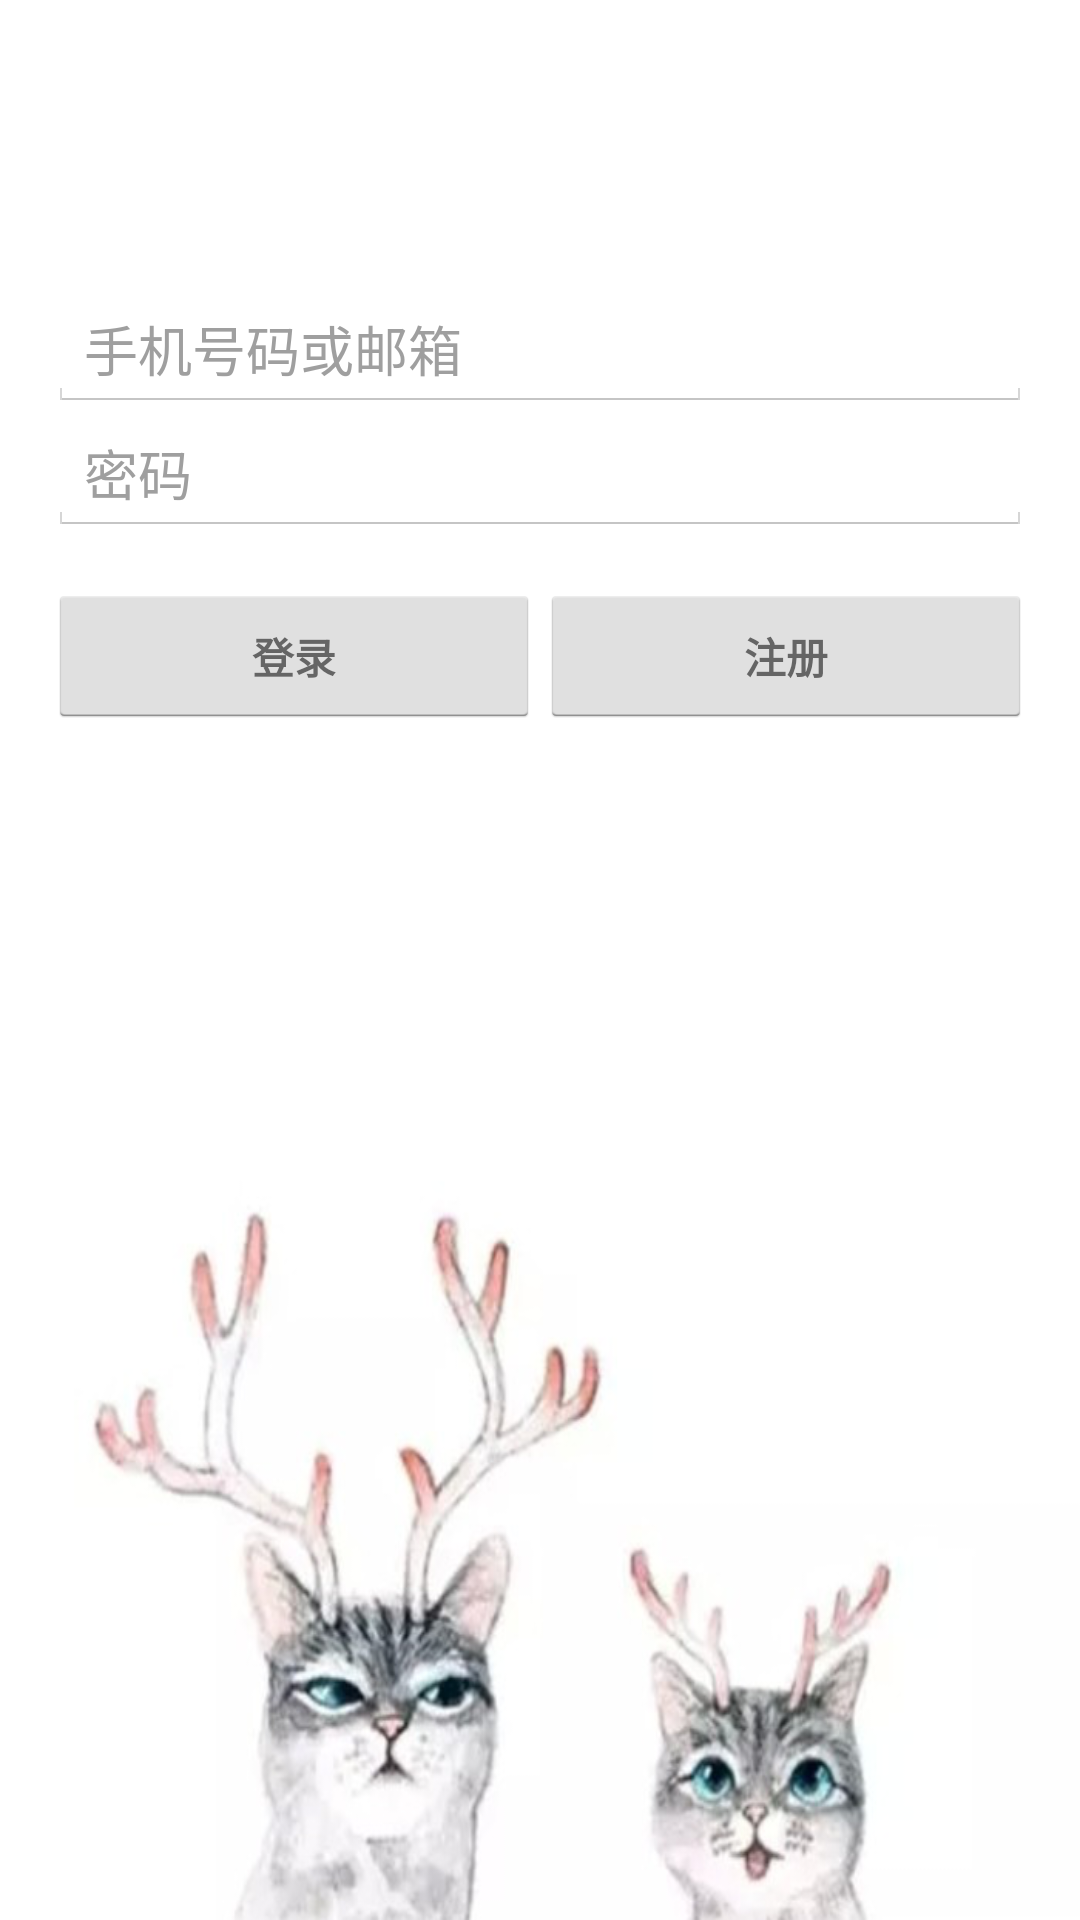

Layout XML and referenced resources for this Android screen:
<!-- AndroidManifest.xml: application theme AppTheme -->
<!-- res/layout/activity_login.xml -->
<LinearLayout xmlns:android="http://schemas.android.com/apk/res/android"
    xmlns:tools="http://schemas.android.com/tools"
    android:layout_width="match_parent"
    android:layout_height="match_parent"
    android:gravity="center_horizontal"
    android:orientation="vertical"
    android:paddingBottom="@dimen/activity_vertical_margin"
    android:paddingLeft="@dimen/activity_horizontal_margin"
    android:paddingRight="@dimen/activity_horizontal_margin"
    android:paddingTop="@dimen/activity_vertical_margin"
    tools:context="com.zzy.ecom.activity.LoginActivity"
    android:background="@drawable/bkg">


    <LinearLayout
        android:id="@+id/login_form"
        android:layout_width="match_parent"
        android:layout_height="wrap_content"
        android:layout_marginTop="80dp"
        android:orientation="vertical"
        android:background="#ffffff"
        android:alpha="0.75">

        <AutoCompleteTextView
            android:id="@+id/user_name"
            android:layout_width="match_parent"
            android:layout_height="wrap_content"
            android:hint="手机号码或邮箱"
            android:inputType="textEmailAddress"
            android:maxLines="1"
            android:singleLine="true" />

        <EditText
            android:id="@+id/password"
            android:layout_width="match_parent"
            android:layout_height="wrap_content"
            android:hint="密码"
            android:inputType="textPassword"
            android:maxLines="1"
            android:singleLine="true" />

        <LinearLayout
            android:id="@+id/login_buttons"
            android:layout_width="match_parent"
            android:layout_height="wrap_content"
            android:layout_marginTop="16dp"
            android:orientation="horizontal">
            <Button
                android:id="@+id/login"
                style="?android:textAppearanceSmall"
                android:layout_width="match_parent"
                android:layout_height="match_parent"
                android:layout_weight="1"
                android:text="登录"
                android:textStyle="bold" />

            <Button
                android:id="@+id/register"
                style="?android:textAppearanceSmall"
                android:layout_width="match_parent"
                android:layout_height="match_parent"
                android:layout_weight="1"
                android:text="注册"
                android:textStyle="bold" />

        </LinearLayout>

    </LinearLayout>

</LinearLayout>
<!-- resources referenced by this layout -->
<resources>
  <dimen name="activity_horizontal_margin">16dp</dimen>
  <dimen name="activity_vertical_margin">16dp</dimen>
  <!-- drawable bkg: png bitmap (drawable, 120415 bytes) -->
  <style name="AppTheme" parent="android:Theme.Holo.Light">
          
          <item name="android:actionBarTabStyle">@style/MyActionBarTabStyle</item>
          <item name="android:actionBarStyle">@style/MyActionBarStyle</item>
          <item name="android:selectableItemBackground">@drawable/ad_actionbar_item</item>
      </style>
  <style name="MyActionBarTabStyle" parent="android:Widget.Holo.Light.ActionBar.TabView">
          <item name="android:background">@drawable/ad_actionbar_tag</item>
      </style>
  <style name="MyActionBarStyle" parent="android:Widget.Holo.ActionBar">
          <item name="android:actionBarSize">40dp</item>
          <item name="android:background">@android:color/holo_blue_light</item>
      </style>
  <!-- drawable ad_actionbar_item (drawable) -->
  <?xml version="1.0" encoding="utf-8"?>
  
  <selector xmlns:android="http://schemas.android.com/apk/res/android">
      <item android:state_pressed="true" android:drawable="@android:color/holo_blue_dark"/>
  </selector>
  <!-- drawable ad_actionbar_tag (drawable) -->
  <?xml version="1.0" encoding="utf-8"?>
  
  <selector xmlns:android="http://schemas.android.com/apk/res/android">
  
      <item android:state_selected="true" android:drawable="@android:color/darker_gray"/>
      <item android:state_pressed="true" android:drawable="@android:color/darker_gray"/>
  
  </selector>
</resources>
